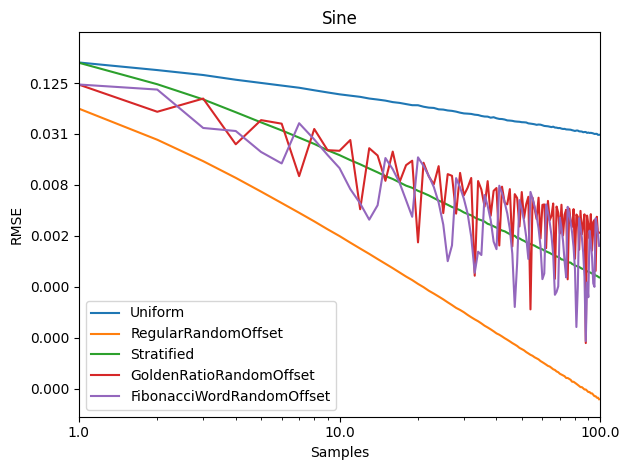

Data behind this chart, as committed beside it:
Samples, Uniform, RegularRandomOffset, Stratified, GoldenRatioRandomOffset, FibonacciWordRandomOffset
1, 0.3076, 0.3071, 0.3075, 0.3085, 0.3063
2, 0.2186, 0.06234, 0.2172, 0.1199, 0.1201
3, 0.1778, 0.02674, 0.1209, 0.0572, 0.1046
4, 0.1555, 0.01492, 0.08004, 0.08189, 0.03681
5, 0.1367, 0.009481, 0.0565, 0.02362, 0.0339
6, 0.1253, 0.006527, 0.04289, 0.04559, 0.01918
7, 0.1167, 0.004779, 0.03447, 0.04138, 0.01403
8, 0.11, 0.003668, 0.02831, 0.009934, 0.0419
9, 0.1026, 0.002903, 0.02385, 0.03582, 0.02694
10, 0.09675, 0.002341, 0.02009, 0.02012, 0.01764
11, 0.09195, 0.001947, 0.01759, 0.01979, 0.01236
12, 0.08867, 0.001627, 0.01535, 0.02652, 0.006981
13, 0.08585, 0.001386, 0.0137, 0.004039, 0.004730
14, 0.082, 0.001199, 0.01221, 0.02123, 0.003041
15, 0.07975, 0.001042, 0.01101, 0.01741, 0.004501
16, 0.07746, 0.000917, 0.009941, 0.008747, 0.01625
17, 0.0744, 0.000813, 0.009194, 0.01937, 0.01198
18, 0.07281, 0.000723, 0.008374, 0.008468, 0.008267
19, 0.07048, 0.000647, 0.007667, 0.01339, 0.005163
20, 0.06842, 0.000588, 0.007230, 0.01511, 0.003288
21, 0.06831, 0.000530, 0.006660, 0.001640, 0.01657
22, 0.06563, 0.000485, 0.006265, 0.01431, 0.01311
23, 0.06401, 0.000440, 0.005879, 0.009845, 0.01
24, 0.06348, 0.000407, 0.005474, 0.007963, 0.007389
25, 0.06112, 0.000376, 0.005112, 0.01304, 0.004839
26, 0.0607, 0.000348, 0.004835, 0.003636, 0.002661
27, 0.05928, 0.000321, 0.004556, 0.0105, 0.000983
28, 0.05861, 0.000298, 0.004292, 0.01002, 0.001510
29, 0.05739, 0.000276, 0.004121, 0.003584, 0.009415
30, 0.05582, 0.000261, 0.003932, 0.01084, 0.007304
31, 0.0547, 0.000245, 0.003701, 0.005906, 0.005350
32, 0.05435, 0.000228, 0.003546, 0.007249, 0.003589
33, 0.05393, 0.000214, 0.003423, 0.009452, 0.001913
34, 0.05285, 0.000202, 0.003225, 0.000662, 0.000717
35, 0.05236, 0.000192, 0.003084, 0.008698, 0.001273
36, 0.05103, 0.000181, 0.002993, 0.006900, 0.001162
37, 0.05026, 0.000170, 0.002883, 0.004339, 0.005941
38, 0.05012, 0.000162, 0.002716, 0.008669, 0.004418
39, 0.0487, 0.000154, 0.002643, 0.003380, 0.003011
40, 0.0493, 0.000146, 0.002539, 0.006657, 0.001674
41, 0.04794, 0.000138, 0.002445, 0.007189, 0.001363
42, 0.0471, 0.000133, 0.002352, 0.001506, 0.007659
43, 0.04693, 0.000127, 0.002263, 0.007455, 0.006247
44, 0.04629, 0.000121, 0.002215, 0.004793, 0.004869
45, 0.04522, 0.000116, 0.002129, 0.004618, 0.003591
46, 0.04502, 0.000111, 0.002051, 0.006977, 0.002359
47, 0.04469, 0.000106, 0.001974, 0.001469, 0.001205
48, 0.04404, 0.000102, 0.001961, 0.006086, 0.000283
49, 0.04376, 0.000098, 0.001845, 0.005480, 0.000929
50, 0.04358, 0.000093, 0.001830, 0.002527, 0.005176
51, 0.04308, 0.000090, 0.001757, 0.006444, 0.004036
52, 0.04297, 0.000087, 0.001709, 0.003161, 0.002954
53, 0.04275, 0.000083, 0.001650, 0.004625, 0.001910
54, 0.04173, 0.000080, 0.001603, 0.005666, 0.001044
55, 0.04144, 0.000077, 0.001564, 0.000265, 0.006465
56, 0.0411, 0.000075, 0.001530, 0.005523, 0.005400
57, 0.04071, 0.000072, 0.001499, 0.004130, 0.004355
58, 0.04011, 0.000070, 0.001451, 0.003097, 0.003362
59, 0.04044, 0.000068, 0.001412, 0.005529, 0.002406
60, 0.04027, 0.000065, 0.001383, 0.001823, 0.001470
... 40 more rows
